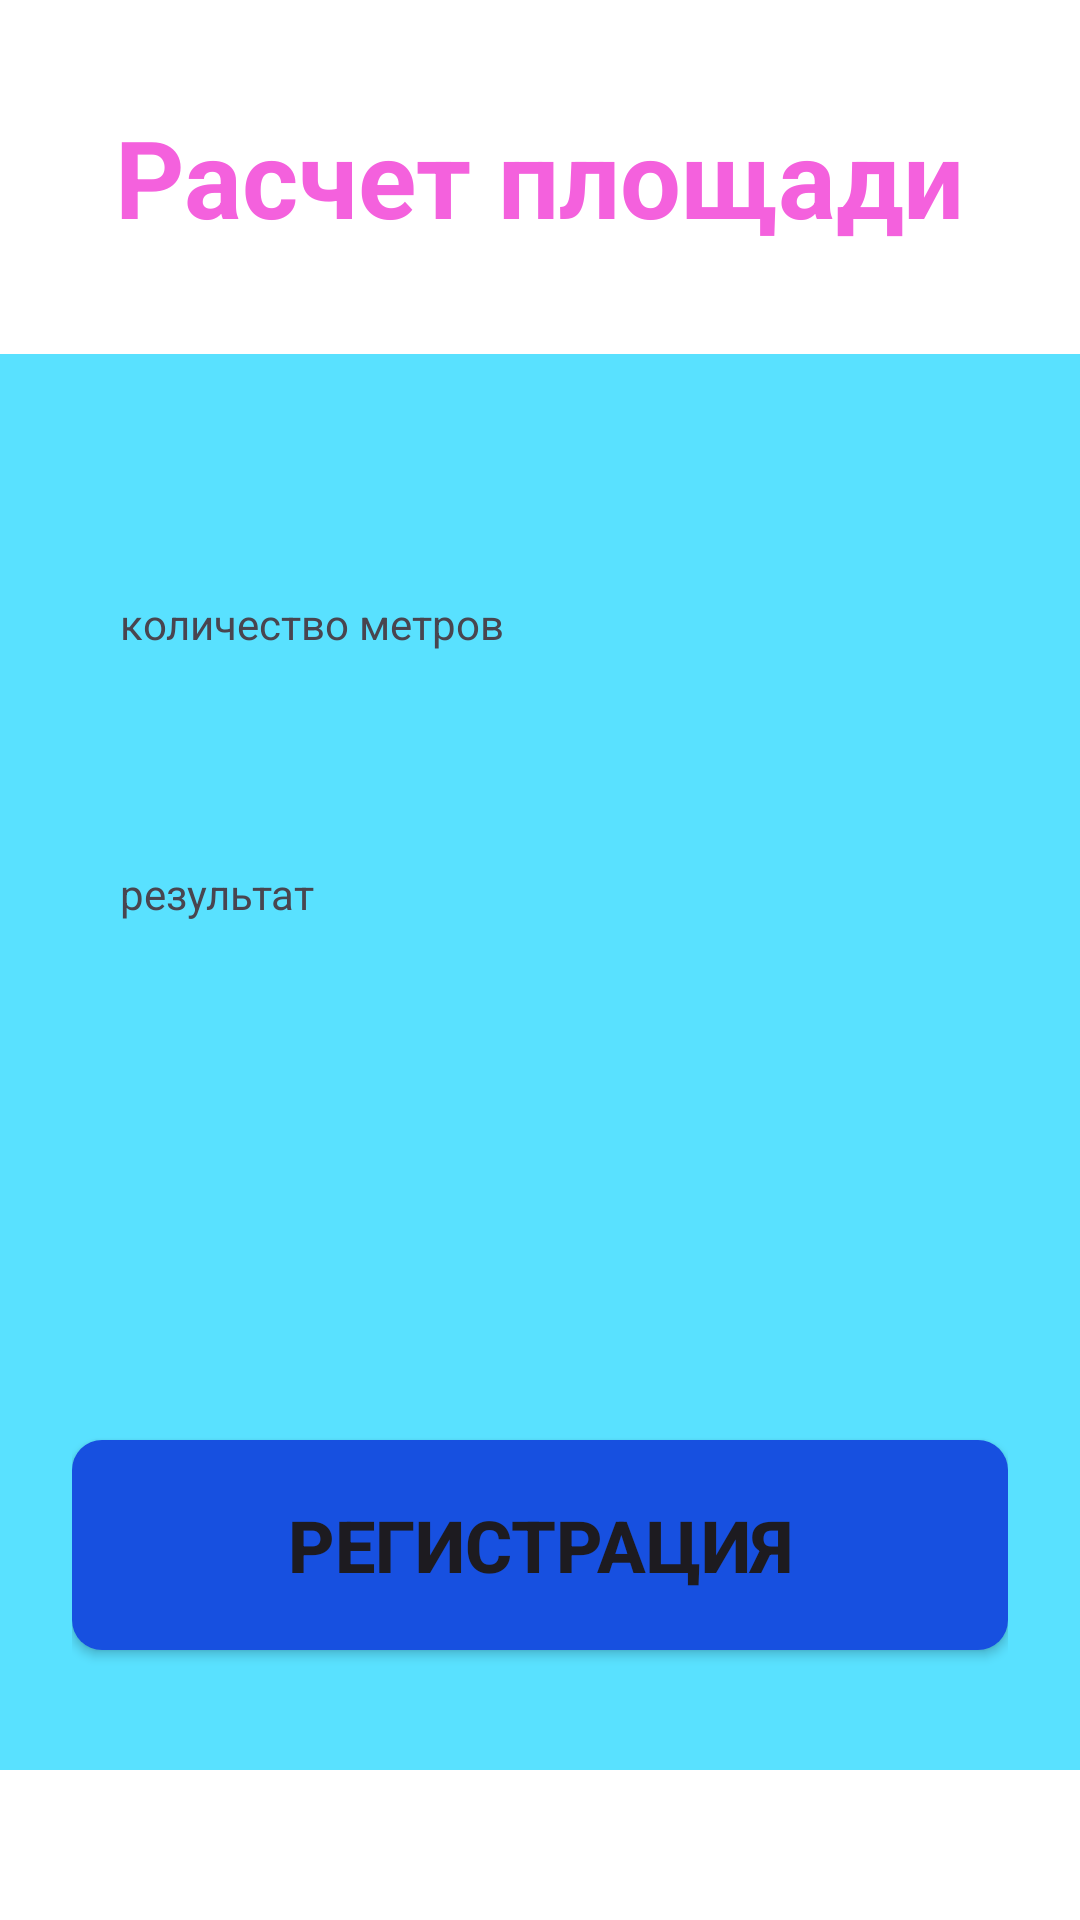

Here is an Android app screen rendered from its layout file. Give the layout XML and the strings, colors and styles it references.
<!-- AndroidManifest.xml: application theme Theme.SitkovDN_01_03 -->
<!-- res/layout/reasschet.xml -->
<?xml version="1.0" encoding="utf-8"?>
<LinearLayout xmlns:android="http://schemas.android.com/apk/res/android"
    android:layout_width="match_parent"
    android:layout_height="match_parent"
    android:background="@color/white"
    android:orientation="vertical">

    
    <LinearLayout
        android:layout_width="match_parent"
        android:layout_height="0dp"
        android:layout_weight="2"
        android:orientation="horizontal"
        android:gravity="center"
        android:paddingHorizontal="16dp">

        <TextView
            android:layout_width="wrap_content"
            android:layout_height="wrap_content"
            android:text="@string/rasschet"
            android:textColor="@color/pink"
            android:textSize="36sp"
            android:textStyle="bold" />
    </LinearLayout>

    
    <LinearLayout
        android:layout_width="match_parent"
        android:layout_height="0dp"
        android:layout_weight="8"
        android:background="@color/lightblue"
        android:orientation="vertical"
        android:paddingHorizontal="24dp"
        android:paddingTop="60dp"
        android:layout_marginBottom="50dp">

        
        <TextView
            android:layout_width="match_parent"
            android:layout_height="wrap_content"
            android:background="@drawable/result_block"
            android:layout_gravity="center_horizontal"
            android:text="@string/col_metres"
            android:padding="16dp"
            android:minHeight="60dp"
            android:gravity="center_vertical"
            android:layout_marginBottom="30dp" />

        
        <TextView
            android:layout_width="match_parent"
            android:layout_height="wrap_content"
            android:background="@drawable/result_block"
            android:layout_gravity="center_horizontal"
            android:text="@string/result"
            android:padding="16dp"
            android:minHeight="60dp"
            android:gravity="center_vertical"
            android:layout_marginBottom="30dp" />

        
        <View
            android:layout_width="match_parent"
            android:layout_height="0dp"
            android:layout_weight="1" />

        
        <Button
            android:layout_width="wrap_content"
            android:layout_height="wrap_content"
            android:background="@drawable/button_reg"
            android:layout_gravity="center_horizontal"
            android:layout_marginBottom="40dp"
            android:text="@string/reggistrecia"
            android:textSize="24sp"
            android:textStyle="bold"
            android:minWidth="200dp"
            android:minHeight="60dp" />

    </LinearLayout>
</LinearLayout>
<!-- resources referenced by this layout -->
<resources>
  <color name="lightblue">#59E1FF</color>
  <color name="pink">#F461DD</color>
  <color name="white">#FFFFFFFF</color>
  <!-- drawable button_reg (drawable) -->
  <?xml version="1.0" encoding="utf-8"?>
  <shape xmlns:android="http://schemas.android.com/apk/res/android">
      <size android:width="350dp" android:height="70dp"/>
      <solid android:color="@color/blue"/>
      <corners android:radius="10dp"/>
  </shape>
  <string name="col_metres">количество метров</string>
  <string name="rasschet">Расчет площади</string>
  <string name="reggistrecia">РЕГИСТРАЦИЯ</string>
  <string name="result">результат</string>
  <style name="Theme.SitkovDN_01_03" parent="Base.Theme.SitkovDN_01_03" />
  <color name="blue">#1750E0</color>
  <style name="Base.Theme.SitkovDN_01_03" parent="Theme.Material3.DayNight.NoActionBar">
          
          
      </style>
</resources>
